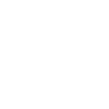
t = 0.00 s
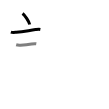
t = 2.50 s
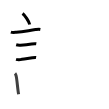
t = 4.75 s
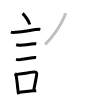
t = 7.25 s
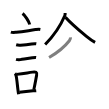
t = 9.50 s
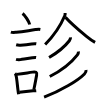
t = 12.00 s

The animated SVG that drew these frames (rendered in a browser with its animation timeline set to each time). Animation: 12 SMIL elements (animate=12); one cycle of 12.00 s.

<svg width="109px" height="109px" viewBox="0 0 px 109px" xmlns="http://www.w3.org/2000/svg" xmlns:xlink="http://www.w3.org/1999/xlink" xml:space="preserve" version="1.1"  baseProfile="full">
<path d="M22.55,13.5c2.52,1.94,6.5,7.98,7.13,11" style="fill:none;stroke:black;stroke-width:3;opacity:0">
  <animate attributeType="CSS" attributeName="opacity" from="0" to="1" begin="0s" dur="1s" repeatCount="0" fill="freeze" />
</path>
<path d="M10.87,32.08c1.61,0.53,3.73,0.27,5.39,0.16c7.62-0.53,12.77-1.84,19.23-2.64c1.55-0.19,3.29-0.48,4.85-0.18" style="fill:none;stroke:black;stroke-width:3;opacity:0">
  <animate attributeType="CSS" attributeName="opacity" from="0" to="1" begin="1s" dur="1s" repeatCount="0" fill="freeze" />
</path>
<path d="M16.18,44.81c1.3,0.37,2.98,0.4,4.32,0.34c3.81-0.17,9-0.78,11.11-1.15c1.38-0.25,3.27-0.49,4.66-0.25" style="fill:none;stroke:black;stroke-width:3;opacity:0">
  <animate attributeType="CSS" attributeName="opacity" from="0" to="1" begin="2s" dur="1s" repeatCount="0" fill="freeze" />
</path>
<path d="M16.05,59.33c1.25,0.38,3.05,0.49,4.33,0.3c4.13-0.63,8.43-1.18,12-1.86c1.16-0.22,2.53-0.51,3.7-0.3" style="fill:none;stroke:black;stroke-width:3;opacity:0">
  <animate attributeType="CSS" attributeName="opacity" from="0" to="1" begin="3s" dur="1s" repeatCount="0" fill="freeze" />
</path>
<path d="M15.01,73.4c0.79,0.79,0.99,1.85,1.21,2.88c0.74,3.43,1.09,8.74,1.81,14.21c0.17,1.3,0.36,2.57,0.58,3.75" style="fill:none;stroke:black;stroke-width:3;opacity:0">
  <animate attributeType="CSS" attributeName="opacity" from="0" to="1" begin="4s" dur="1s" repeatCount="0" fill="freeze" />
</path>
<path d="M16.69,74.37c7.71-1.01,10.58-1.5,15.93-2.24c3.05-0.42,4.66-0.06,3.99,3.25c-0.78,3.84-1.37,7.75-2.81,14.34" style="fill:none;stroke:black;stroke-width:3;opacity:0">
  <animate attributeType="CSS" attributeName="opacity" from="0" to="1" begin="5s" dur="1s" repeatCount="0" fill="freeze" />
</path>
<path d="M19.42,92.3c4.56-0.46,7.95-0.84,13.61-1.45c1.01-0.11,2.08,0.02,3.2-0.1" style="fill:none;stroke:black;stroke-width:3;opacity:0">
  <animate attributeType="CSS" attributeName="opacity" from="0" to="1" begin="6s" dur="1s" repeatCount="0" fill="freeze" />
</path>
<path d="M65.13,13c0.05,0.75,0.07,1.74-0.36,2.75C61,24.62,56.12,33.38,45.15,44.5" style="fill:none;stroke:black;stroke-width:3;opacity:0">
  <animate attributeType="CSS" attributeName="opacity" from="0" to="1" begin="7s" dur="1s" repeatCount="0" fill="freeze" />
</path>
<path d="M65.44,17.17c3.3,3.78,14.23,13.55,21.04,19.25c2.65,2.21,5.55,4.31,8.61,5.93" style="fill:none;stroke:black;stroke-width:3;opacity:0">
  <animate attributeType="CSS" attributeName="opacity" from="0" to="1" begin="8s" dur="1s" repeatCount="0" fill="freeze" />
</path>
<path d="M70.48,37.4c0.17,1.41-0.27,2.18-1.15,3.32C65.25,46,59.9,51.15,49.07,57.53" style="fill:none;stroke:black;stroke-width:3;opacity:0">
  <animate attributeType="CSS" attributeName="opacity" from="0" to="1" begin="9s" dur="1s" repeatCount="0" fill="freeze" />
</path>
<path d="M78.42,51.49c0.19,1.33-0.4,2.53-1.22,3.59c-4.83,6.24-12.45,13.68-27.45,21.43" style="fill:none;stroke:black;stroke-width:3;opacity:0">
  <animate attributeType="CSS" attributeName="opacity" from="0" to="1" begin="10s" dur="1s" repeatCount="0" fill="freeze" />
</path>
<path d="M86.03,69.96c0.29,1.58-0.46,2.85-1.59,3.98c-6.53,6.57-23.01,16.62-40.37,23.16" style="fill:none;stroke:black;stroke-width:3;opacity:0">
  <animate attributeType="CSS" attributeName="opacity" from="0" to="1" begin="11s" dur="1s" repeatCount="0" fill="freeze" />
</path>
</svg>
